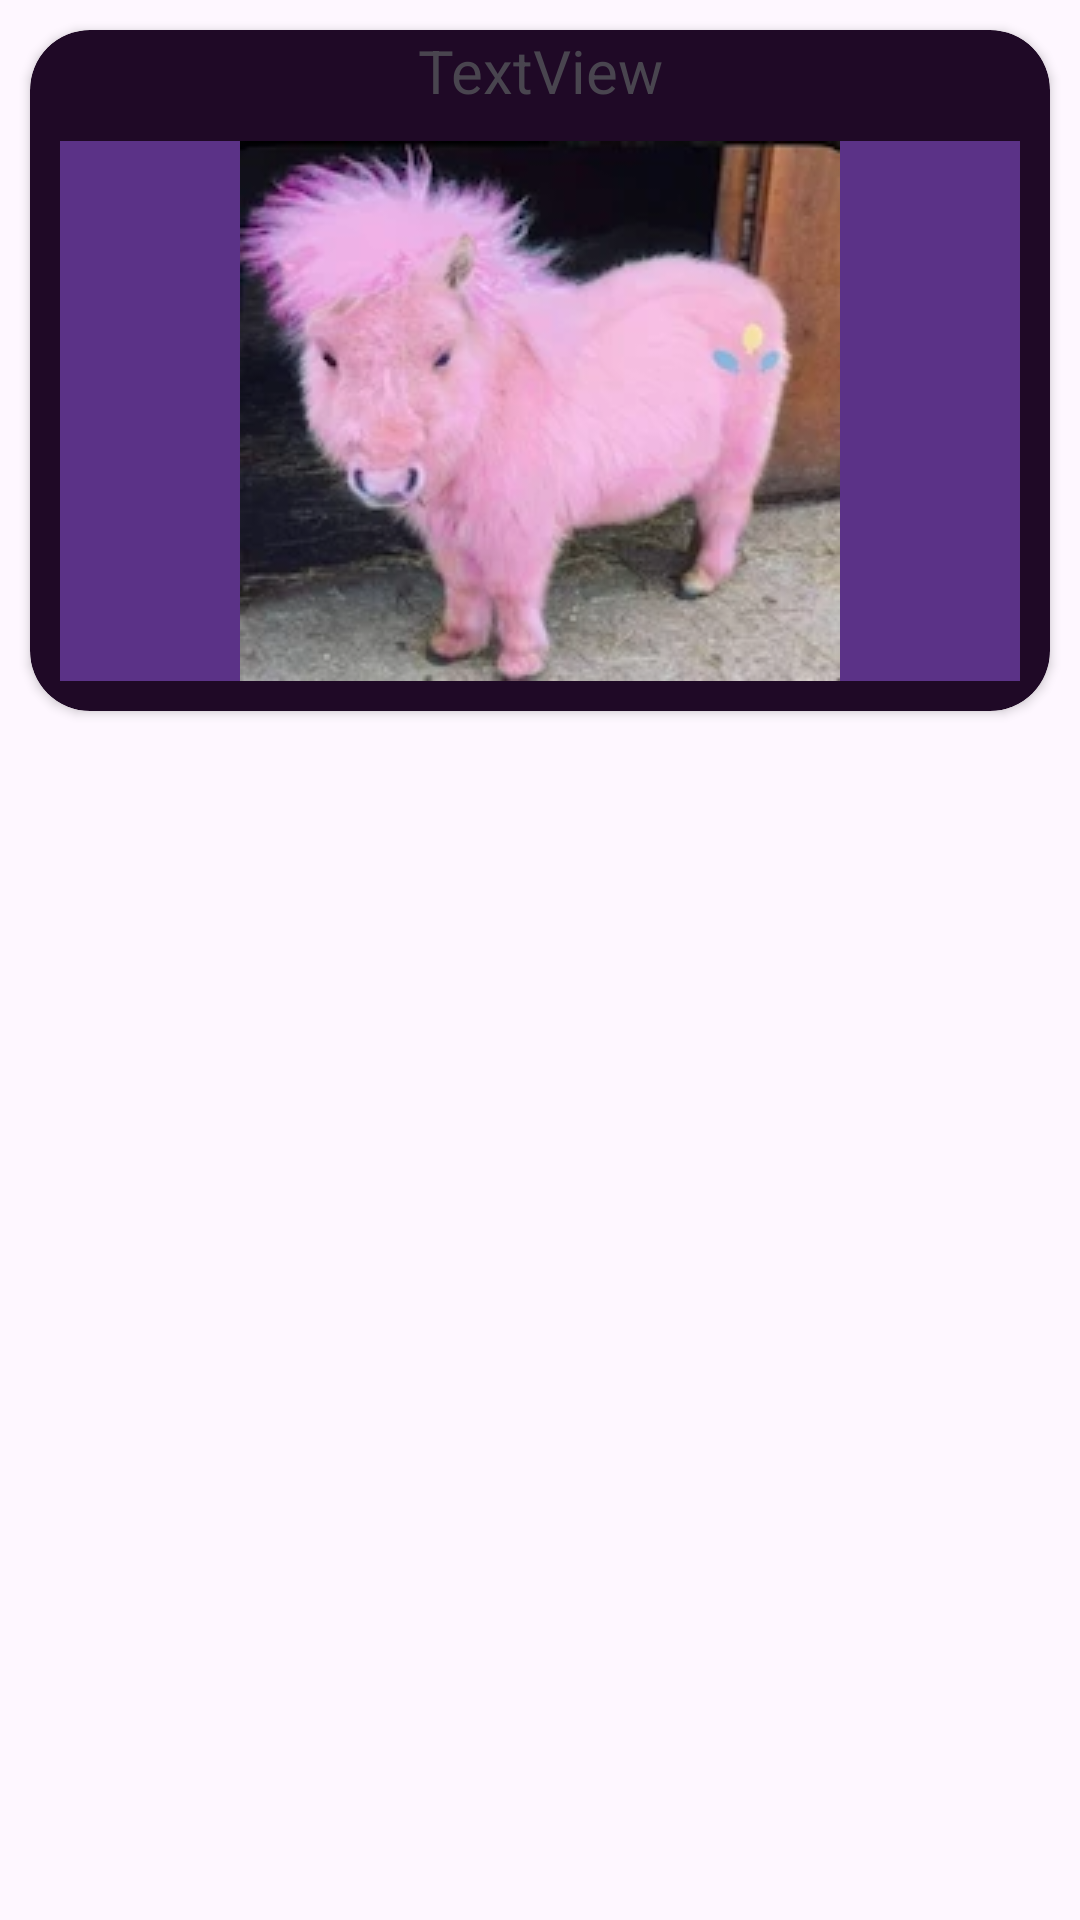

Here is an Android app screen rendered from its layout file. Give the layout XML and the strings, colors and styles it references.
<!-- AndroidManifest.xml: application theme Theme.ProjetoPDMII -->
<!-- res/layout/layout.xml -->
<?xml version="1.0" encoding="utf-8"?>
<LinearLayout xmlns:android="http://schemas.android.com/apk/res/android"
    xmlns:app="http://schemas.android.com/apk/res-auto"
    android:layout_width="match_parent"
    android:layout_height="match_parent"
    android:orientation="vertical">

    <androidx.cardview.widget.CardView
        android:layout_width="match_parent"
        android:layout_height="wrap_content"
        android:layout_margin="10dp"
        android:backgroundTint="#1F0926"
        app:cardCornerRadius="20dp">

        <LinearLayout
            android:layout_width="match_parent"
            android:layout_height="match_parent"
            android:orientation="vertical">

            <TextView
                android:id="@+id/textView5"
                android:layout_width="match_parent"
                android:layout_height="wrap_content"
                android:gravity="center"
                android:text="TextView"
                android:textSize="20sp" />

            <ImageView
                android:id="@+id/imageView8"
                android:layout_width="match_parent"
                android:layout_height="wrap_content"
                android:layout_margin="10dp"
                android:background="#5B3287"
                app:srcCompat="@drawable/pinkpie" />

        </LinearLayout>
    </androidx.cardview.widget.CardView>

</LinearLayout>
<!-- resources referenced by this layout -->
<resources>
  <!-- drawable pinkpie: webp bitmap (drawable, 9320 bytes) -->
  <style name="Theme.ProjetoPDMII" parent="Base.Theme.ProjetoPDMII" />
  <style name="Base.Theme.ProjetoPDMII" parent="Theme.Material3.DayNight.NoActionBar">
          
          
      </style>
</resources>
